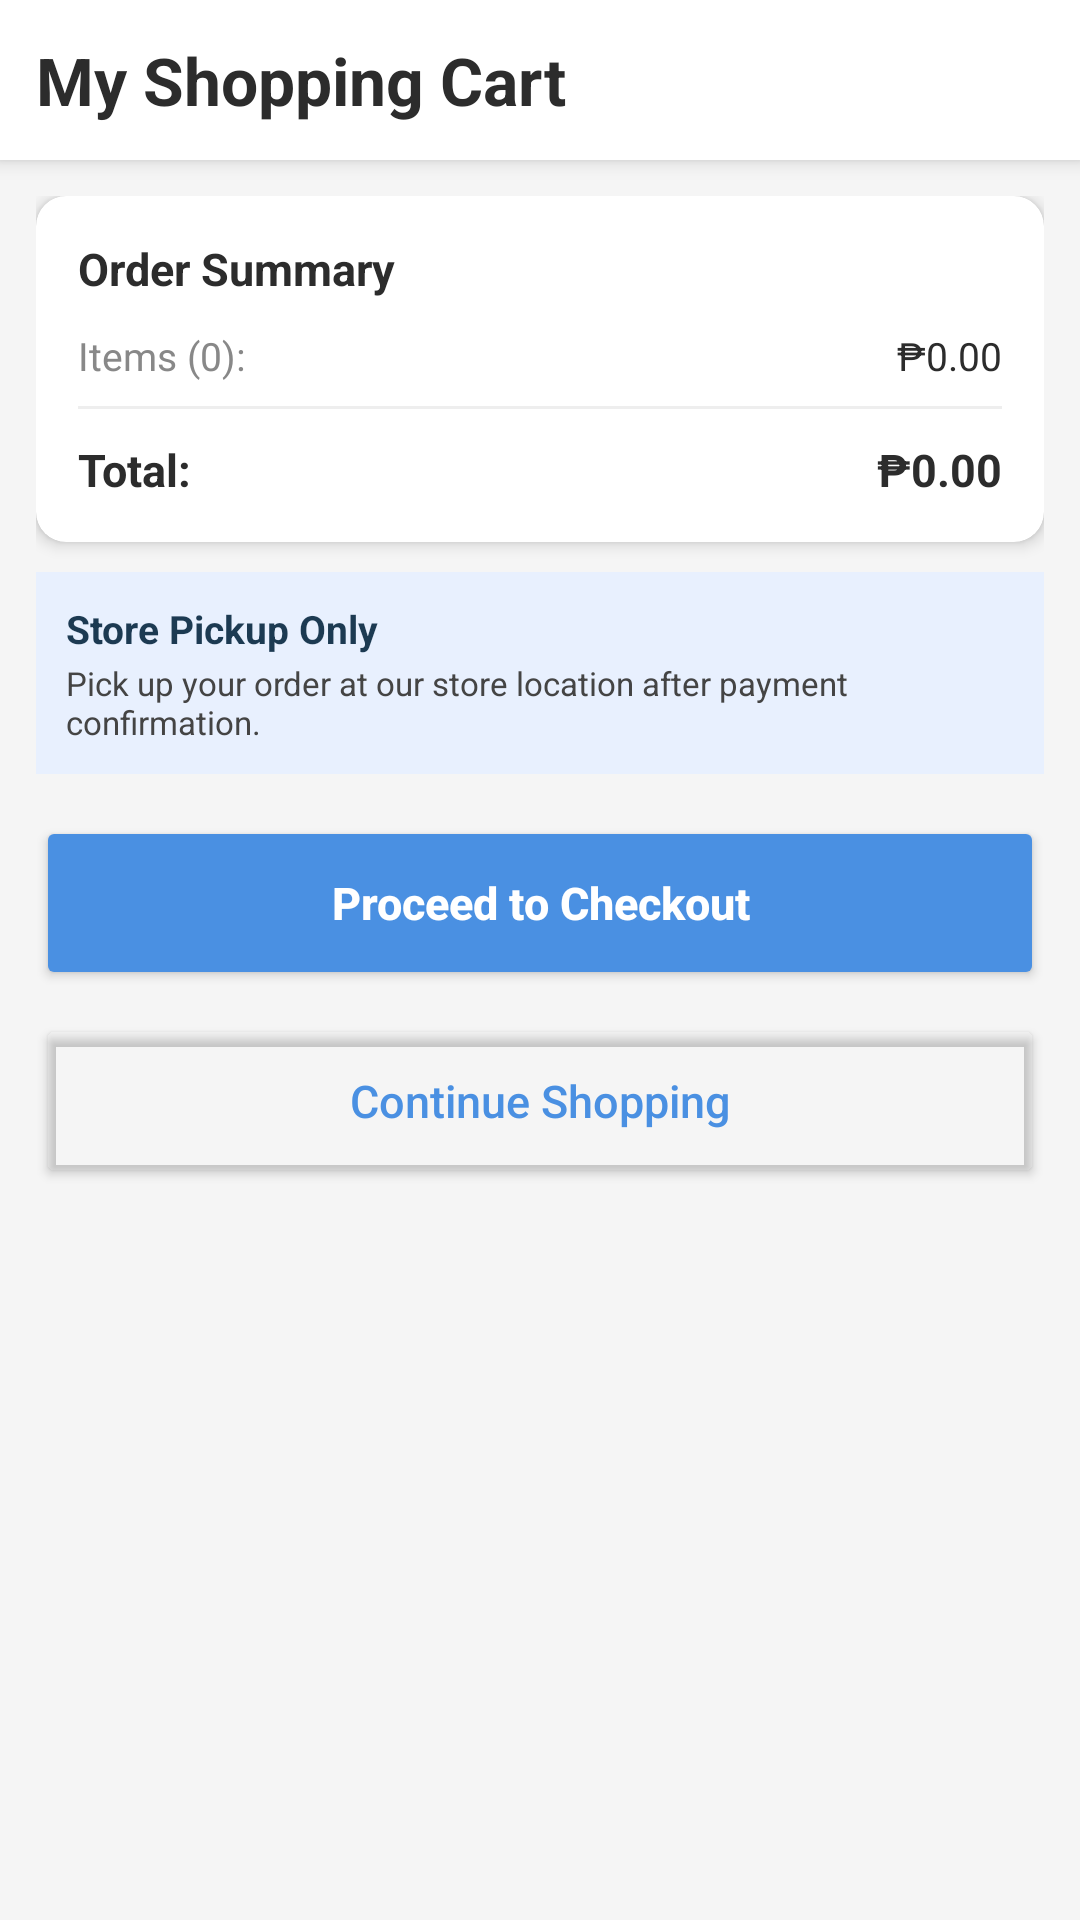

The Android layout XML behind this screen, and the referenced resources:
<!-- AndroidManifest.xml: application theme Theme.Barbershop -->
<!-- res/layout/activity_cart.xml -->
<?xml version="1.0" encoding="utf-8"?>
<LinearLayout xmlns:android="http://schemas.android.com/apk/res/android"
    xmlns:app="http://schemas.android.com/apk/res-auto"
    android:layout_width="match_parent"
    android:layout_height="match_parent"
    android:orientation="vertical"
    android:background="#F5F5F5">

    <LinearLayout
        android:layout_width="match_parent"
        android:layout_height="wrap_content"
        android:background="#FFFFFF"
        android:padding="12dp"
        android:orientation="horizontal"
        android:gravity="center_vertical"
        android:elevation="4dp">

        <TextView
            android:layout_width="0dp"
            android:layout_height="wrap_content"
            android:layout_weight="1"
            android:text="My Shopping Cart"
            android:textSize="@dimen/main_title_size"
            android:textColor="#2C2C2C"
            android:textStyle="bold"/>
    </LinearLayout>

    <ScrollView
        android:layout_width="match_parent"
        android:layout_height="0dp"
        android:layout_weight="1">

        <LinearLayout
            android:id="@+id/cartItemsContainer"
            android:layout_width="match_parent"
            android:layout_height="wrap_content"
            android:orientation="vertical"
            android:padding="12dp">

            <androidx.cardview.widget.CardView
                android:layout_width="match_parent"
                android:layout_height="wrap_content"
                android:layout_marginBottom="10dp"
                app:cardCornerRadius="10dp"
                app:cardElevation="3dp"
                app:cardBackgroundColor="#FFFFFF">

                <LinearLayout
                    android:layout_width="match_parent"
                    android:layout_height="wrap_content"
                    android:orientation="vertical"
                    android:padding="14dp">

                    <TextView
                        android:layout_width="wrap_content"
                        android:layout_height="wrap_content"
                        android:text="Order Summary"
                        android:textSize="@dimen/label_text_size"
                        android:textStyle="bold"
                        android:textColor="#2C2C2C"
                        android:layout_marginBottom="10dp"/>

                    <LinearLayout
                        android:layout_width="match_parent"
                        android:layout_height="wrap_content"
                        android:orientation="horizontal"
                        android:layout_marginBottom="8dp">

                        <TextView
                            android:id="@+id/tvSummaryItemLabel"
                            android:layout_width="0dp"
                            android:layout_height="wrap_content"
                            android:layout_weight="1"
                            android:text="Items (0):"
                            android:textColor="#888888"
                            android:textSize="13sp"/>

                        <TextView
                            android:id="@+id/tvSummaryItemTotal"
                            android:layout_width="wrap_content"
                            android:layout_height="wrap_content"
                            android:text="₱0.00"
                            android:textColor="#2C2C2C"
                            android:textSize="13sp"/>
                    </LinearLayout>

                    <View
                        android:layout_width="match_parent"
                        android:layout_height="1dp"
                        android:background="#EEEEEE"
                        android:layout_marginBottom="10dp"/>

                    <LinearLayout
                        android:layout_width="match_parent"
                        android:layout_height="wrap_content"
                        android:orientation="horizontal">

                        <TextView
                            android:layout_width="0dp"
                            android:layout_height="wrap_content"
                            android:layout_weight="1"
                            android:text="Total:"
                            android:textColor="#2C2C2C"
                            android:textSize="@dimen/label_text_size"
                            android:textStyle="bold"/>

                        <TextView
                            android:id="@+id/tvSummaryTotal"
                            android:layout_width="wrap_content"
                            android:layout_height="wrap_content"
                            android:text="₱0.00"
                            android:textColor="#2C2C2C"
                            android:textSize="@dimen/label_text_size"
                            android:textStyle="bold"/>
                    </LinearLayout>
                </LinearLayout>
            </androidx.cardview.widget.CardView>

            <LinearLayout
                android:layout_width="match_parent"
                android:layout_height="wrap_content"
                android:background="#E8F0FE"
                android:padding="10dp"
                android:orientation="horizontal"
                android:layout_marginBottom="14dp">


                <LinearLayout
                    android:layout_width="0dp"
                    android:layout_height="wrap_content"
                    android:layout_weight="1"
                    android:orientation="vertical">

                    <TextView
                        android:layout_width="wrap_content"
                        android:layout_height="wrap_content"
                        android:text="Store Pickup Only"
                        android:textSize="@dimen/sidebar_text_size"
                        android:textStyle="bold"
                        android:textColor="#1C3A52"/>

                    <TextView
                        android:layout_width="wrap_content"
                        android:layout_height="wrap_content"
                        android:text="Pick up your order at our store location after payment confirmation."
                        android:textSize="11sp"
                        android:textColor="#444444"
                        android:layout_marginTop="2dp"/>
                </LinearLayout>
            </LinearLayout>

            <Button
                android:id="@+id/btnProceedCheckout"
                android:layout_width="match_parent"
                android:layout_height="@dimen/button_height"
                android:text="Proceed to Checkout"
                android:textColor="#FFFFFF"
                android:backgroundTint="#4A90E2"
                android:textSize="@dimen/label_text_size"
                android:textStyle="bold"
                android:textAllCaps="false"
                android:layout_marginBottom="8dp"
                app:cornerRadius="8dp"/>

            <Button
                android:id="@+id/btnContinueShopping"
                android:layout_width="match_parent"
                android:layout_height="@dimen/button_height"
                android:text="Continue Shopping"
                android:textColor="#4A90E2"
                android:backgroundTint="@android:color/transparent"
                android:textSize="@dimen/label_text_size"
                android:textAllCaps="false"
                android:layout_marginBottom="16dp"
                app:cornerRadius="8dp"
                app:strokeColor="#4A90E2"
                app:strokeWidth="1dp"/>

        </LinearLayout>
    </ScrollView>

</LinearLayout>
<!-- resources referenced by this layout -->
<resources>
  <dimen name="button_height">56dp</dimen>
  <dimen name="label_text_size">14sp</dimen>
  <dimen name="main_title_size">20sp</dimen>
  <dimen name="sidebar_text_size">12sp</dimen>
  <style name="Theme.Barbershop" parent="Base.Theme.Barbershop" />
  <style name="Base.Theme.Barbershop" parent="Theme.Material3.DayNight.NoActionBar">
          <item name="colorPrimary">#1C3A52</item>
          <item name="colorOnPrimary">#FFFFFF</item>
          <item name="colorSecondary">#FFEB3B</item>
          <item name="colorOnSecondary">#000000</item>
          <item name="colorPrimaryContainer">#E8E8E8</item>
          <item name="colorOnPrimaryContainer">#000000</item>
          <item name="android:colorBackground">#FFFFFF</item>
          <item name="colorSurface">#F5F5F5</item>
          <item name="colorOnSurface">#1A1A1A</item>
          <item name="android:textColorPrimary">#1A1A1A</item>
          <item name="android:textColorSecondary">#555555</item>
          <item name="android:windowLightStatusBar" tools:targetApi="m">true</item>
          <item name="android:statusBarColor">#1C3A52</item>
      </style>
</resources>
